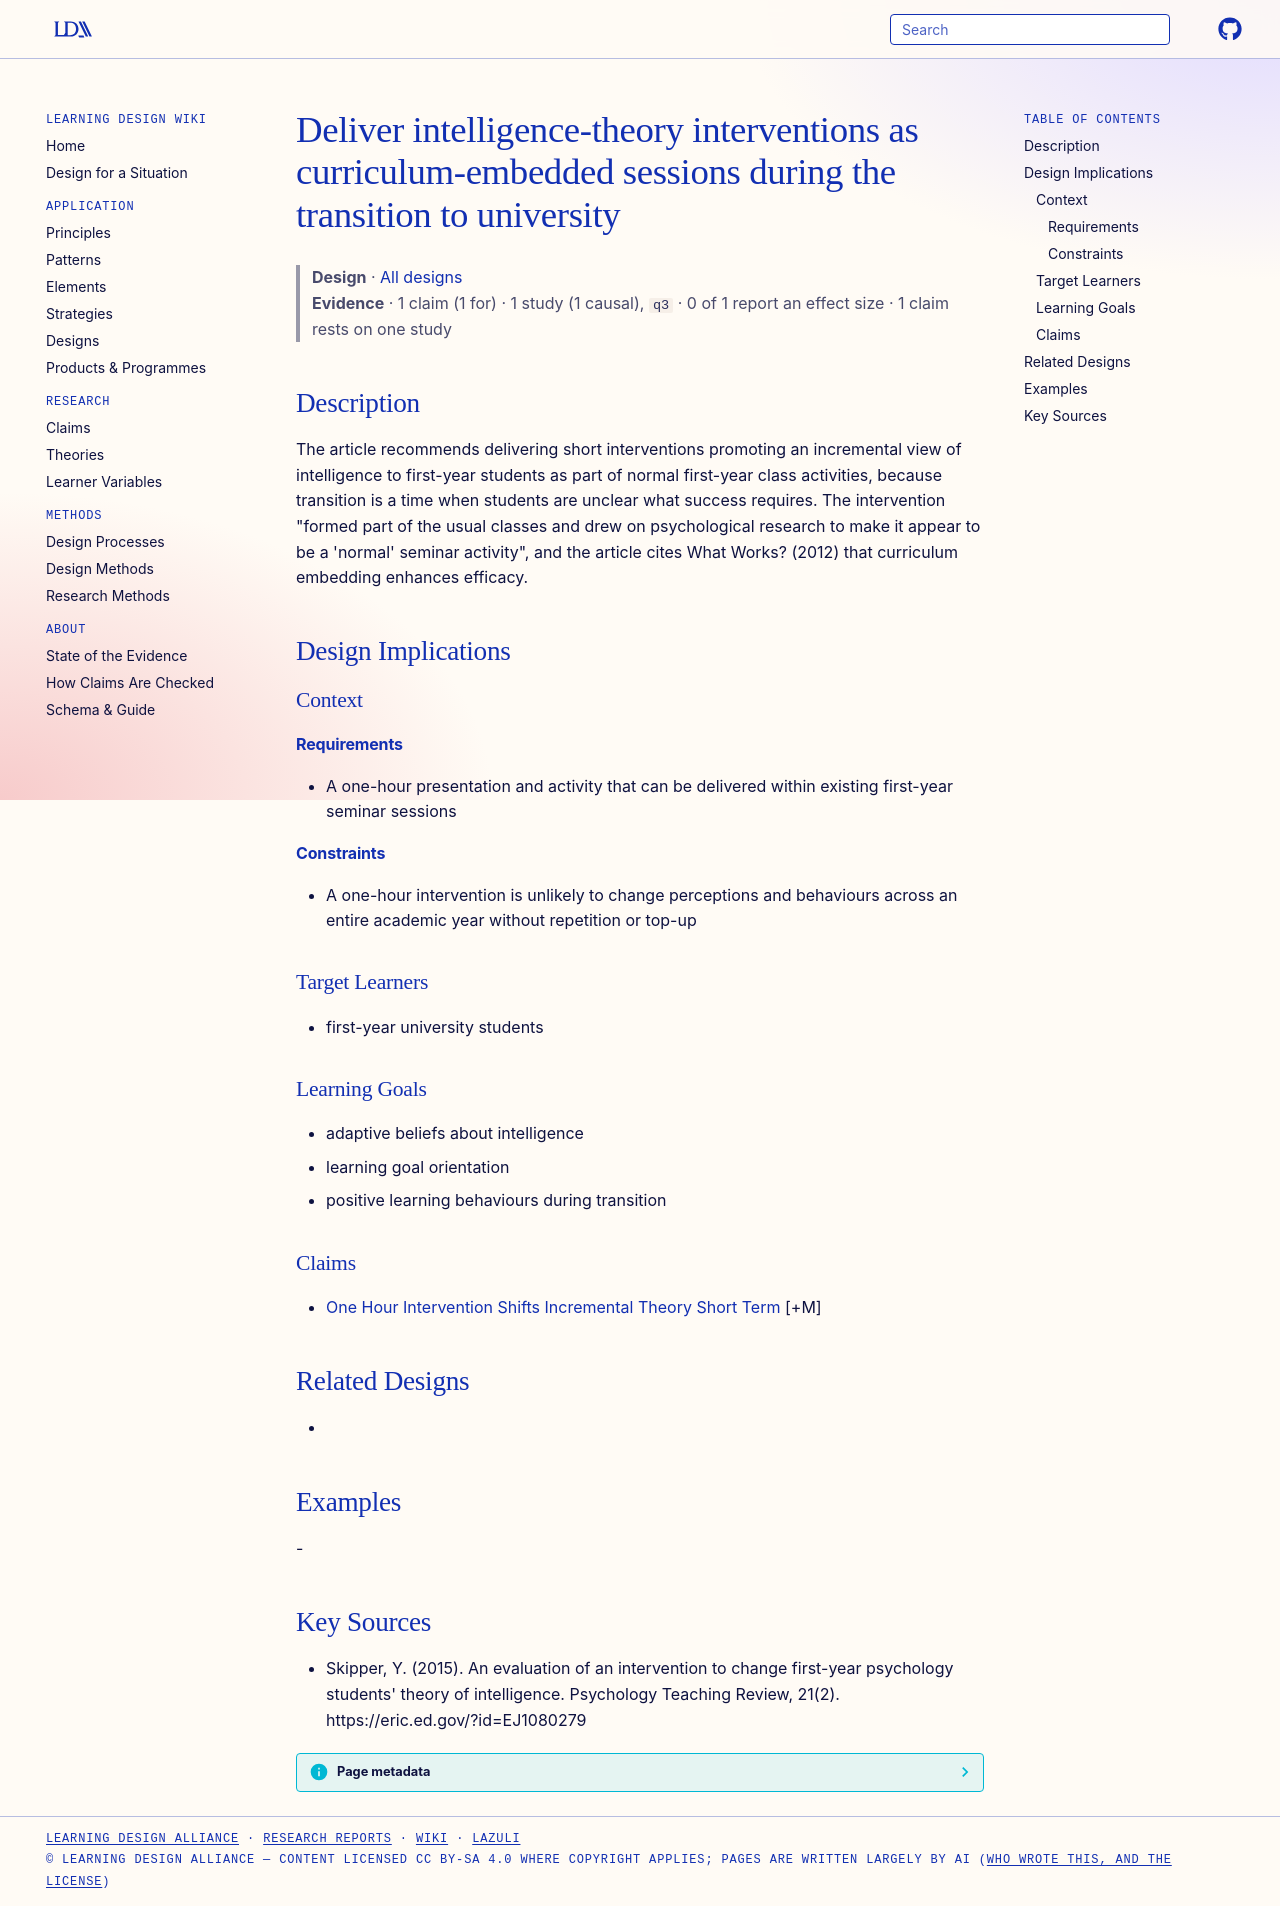

repository: Learning-Design-Alliance/learning-wiki · page: designs/curriculum-embedded-transition-intelligence-intervention/index.html · generator: mkdocs

---
type: design
id: curriculum-embedded-transition-intelligence-intervention
title: Deliver intelligence-theory interventions as curriculum-embedded sessions during the transition to university
description: The article recommends delivering short interventions promoting an incremental view of intelligence to first-year students as part of normal first-year class activities, because transition is a time when students are...
status: review
generated:
  by: "process:settle-candidates"
  at: 2026-11-03
sources:
  - id: skipper-2015
    resource: "https://eric.ed.gov/?id=EJ1080279"
    title: "Skipper, Y. (2015). An evaluation of an intervention to change first-year psychology students' theory of intelligence. Psychology Teaching Review, 21(2). https://eric.ed.gov/?id=EJ1080279"
    author: Skipper, Y
---

# Deliver intelligence-theory interventions as curriculum-embedded sessions during the transition to university

> **Design** · [All designs](index.md)
> **Evidence** · 1 claim (1 for) · 1 study (1 causal), `q3` · 0 of 1 report an effect size · 1 claim rests on one study

## Description
The article recommends delivering short interventions promoting an incremental view of intelligence to first-year students as part of normal first-year class activities, because transition is a time when students are unclear what success requires. The intervention "formed part of the usual classes and drew on psychological research to make it appear to be a 'normal' seminar activity", and the article cites What Works? (2012) that curriculum embedding enhances efficacy.

## Design Implications

### Context
#### Requirements
- A one-hour presentation and activity that can be delivered within existing first-year seminar sessions
#### Constraints
- A one-hour intervention is unlikely to change perceptions and behaviours across an entire academic year without repetition or top-up

### Target Learners
- first-year university students

### Learning Goals
- adaptive beliefs about intelligence
- learning goal orientation
- positive learning behaviours during transition

### Claims
- [One Hour Intervention Shifts Incremental Theory Short Term](../claims/one-hour-intervention-shifts-incremental-theory-short-term.md) [+M]

## Related Designs
- 

## Examples
-

## Key Sources
- Skipper, Y. (2015). An evaluation of an intervention to change first-year psychology students' theory of intelligence. Psychology Teaching Review, 21(2). https://eric.ed.gov/?id=EJ1080279
